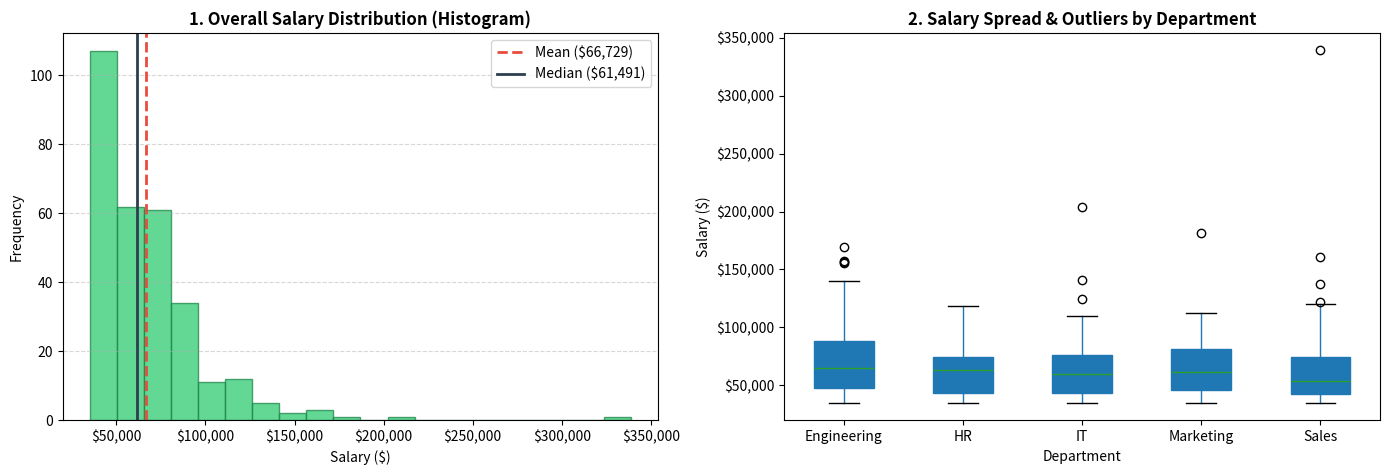

Write Python code to recreate this figure.
import pandas as pd
import matplotlib.pyplot as plt
import numpy as np

# -------------------------------------------------------------
# 1. Create Realistic Skewed Salary Dataset
# -------------------------------------------------------------
np.random.seed(42)
n_employees = 300

# Generating right-skewed salary data (Lognormal Distribution)
salaries = np.random.lognormal(mean=11.0, sigma=0.45, size=n_employees).round(2)
salaries = np.clip(salaries, 35000, 350000) # Clip bounds

departments = np.random.choice(['Engineering', 'Sales', 'IT', 'HR', 'Marketing'], size=n_employees, p=[0.3, 0.25, 0.20, 0.15, 0.10])

df = pd.DataFrame({'Department': departments, 'Salary': salaries})

# -------------------------------------------------------------
# 2. Compute Summary Statistics
# -------------------------------------------------------------
mean_sal   = df['Salary'].mean()
median_sal = df['Salary'].median()
std_sal    = df['Salary'].std()
skewness   = df['Salary'].skew()

q1 = df['Salary'].quantile(0.25)
q3 = df['Salary'].quantile(0.75)
iqr = q3 - q1

# IQR Outlier Boundaries
upper_bound = q3 + (1.5 * iqr)
outliers = df[df['Salary'] > upper_bound]

print("="*50)
print("📊 SALARY STATISTICAL SUMMARY")
print("="*50)
print(f"Mean Salary       : ${mean_sal:,.2f}")
print(f"Median Salary     : ${median_sal:,.2f}  <-- Prefer this for skewed data")
print(f"Standard Deviation: ${std_sal:,.2f}")
print(f"Skewness Coefficient: {skewness:.2f} (>0 means Right-Skewed)")
print(f"Interquartile Range (IQR): ${iqr:,.2f} (${q1:,.0f} to ${q3:,.0f})")
print(f"High-Earner Outliers Count: {len(outliers)} (Threshold > ${upper_bound:,.2f})")
print("="*50)

# -------------------------------------------------------------
# 3. Visualization Dashboard
# -------------------------------------------------------------
fig, axes = plt.subplots(nrows=1, ncols=2, figsize=(14, 5))
fig.suptitle('Salary Distribution Analysis', fontsize=16, fontweight='bold')

# Chart 1: Histogram + Kernel Density Estimate (KDE)
axes[0].hist(df['Salary'], bins=20, color='#2ecc71', edgecolor='#1e8449', alpha=0.75, density=False)
axes[0].axvline(mean_sal, color='#e74c3c', linestyle='--', linewidth=2, label=f'Mean (${mean_sal:,.0f})')
axes[0].axvline(median_sal, color='#2c3e50', linestyle='-', linewidth=2, label=f'Median (${median_sal:,.0f})')

axes[0].set_title('1. Overall Salary Distribution (Histogram)', fontweight='bold')
axes[0].set_xlabel('Salary ($)')
axes[0].set_ylabel('Frequency')
axes[0].xaxis.set_major_formatter('${x:,.0f}')
axes[0].grid(axis='y', linestyle='--', alpha=0.5)
axes[0].legend()

# Chart 2: Boxplot by Department (Spread & Outliers)
df.boxplot(column='Salary', by='Department', ax=axes[1], patch_artist=True, grid=False)
axes[1].set_title('2. Salary Spread & Outliers by Department', fontweight='bold')
axes[1].set_xlabel('Department')
axes[1].set_ylabel('Salary ($)')
axes[1].yaxis.set_major_formatter('${x:,.0f}')
plt.suptitle('') # Clear automatic pandas title artifact

plt.tight_layout()
plt.show()
